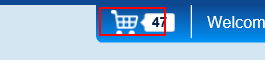
Task: an automation which can log in with a user and order products, checkout, and record it's results in a excel file
Workflow: CheckoutSequence

Step 1: click on the image

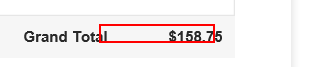
Step 2: get-text from the element 'total_value' in window 'Order | Pega Studio Training Web Application'

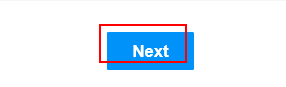
Step 3: click on the text box

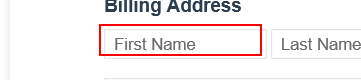
Step 4: type "[in_userInfo("First Name").ToString]" into the text box 'bfirst_name'

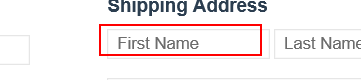
Step 5: type "[in_userInfo("First Name").ToString]" into the text box 'sfirst_name'

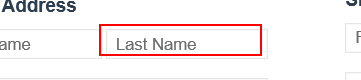
Step 6: type "[in_userInfo("Last Name").ToString]" into the text box 'blast_name'

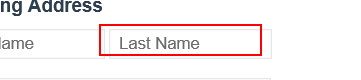
Step 7: type "[in_userInfo("Last Name").ToString]" into the text box 'slast_name'

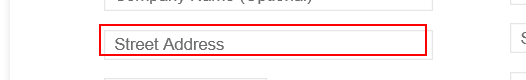
Step 8: type "[in_userInfo("Street Address").ToString]" into the text box 'bstreet_address'

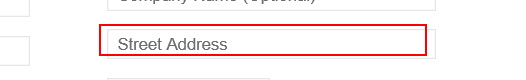
Step 9: type "[in_userInfo("Street Address").ToString]" into the text box 'sstreet_address'

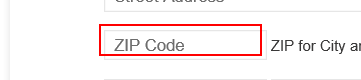
Step 10: type "[in_userInfo("ZIP Code").ToString]" into the text box 'bzip_code'

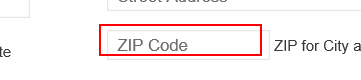
Step 11: type "[in_userInfo("ZIP Code").ToString]" into the text box 'szip_code'

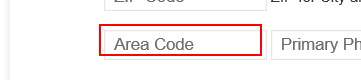
Step 12: type "[in_userInfo("Area Code").ToString]" into the text box 'barea_code'

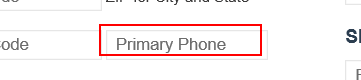
Step 13: type "[in_userInfo("Primary Phone").ToString]" into the text box 'bprimary_phone'

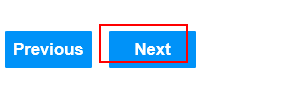
Step 14: click on the text box

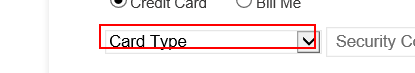
Step 15: select "[in_jsonConfig("CardType").ToString]" in the drop-down 'card_type'

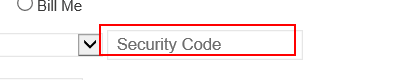
Step 16: type "[in_jsonConfig("SecurityCode").ToString]" into the text box 'security_code'

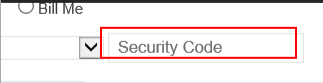
Step 17: type a value into the text box 'security_code'

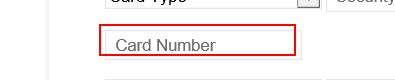
Step 18: type "[in_jsonConfig("CardNumber").ToString]" into the text box 'card_number'

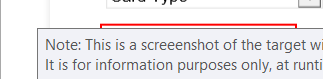
Step 19: type a value into the text box 'card_number'

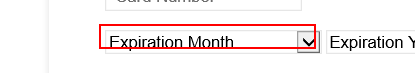
Step 20: select "[in_jsonConfig("ExpirationMonth").ToString]" in the drop-down 'expiry_month'

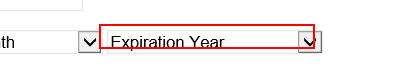
Step 21: select "[in_jsonConfig("ExpirationYear").ToString]" in the drop-down 'expiry_year'

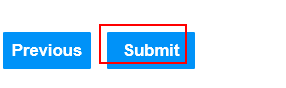
Step 22: click on the text box 'submit_button'

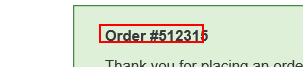
Step 23: get-text from the text

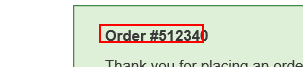
Step 24: get-text from the text